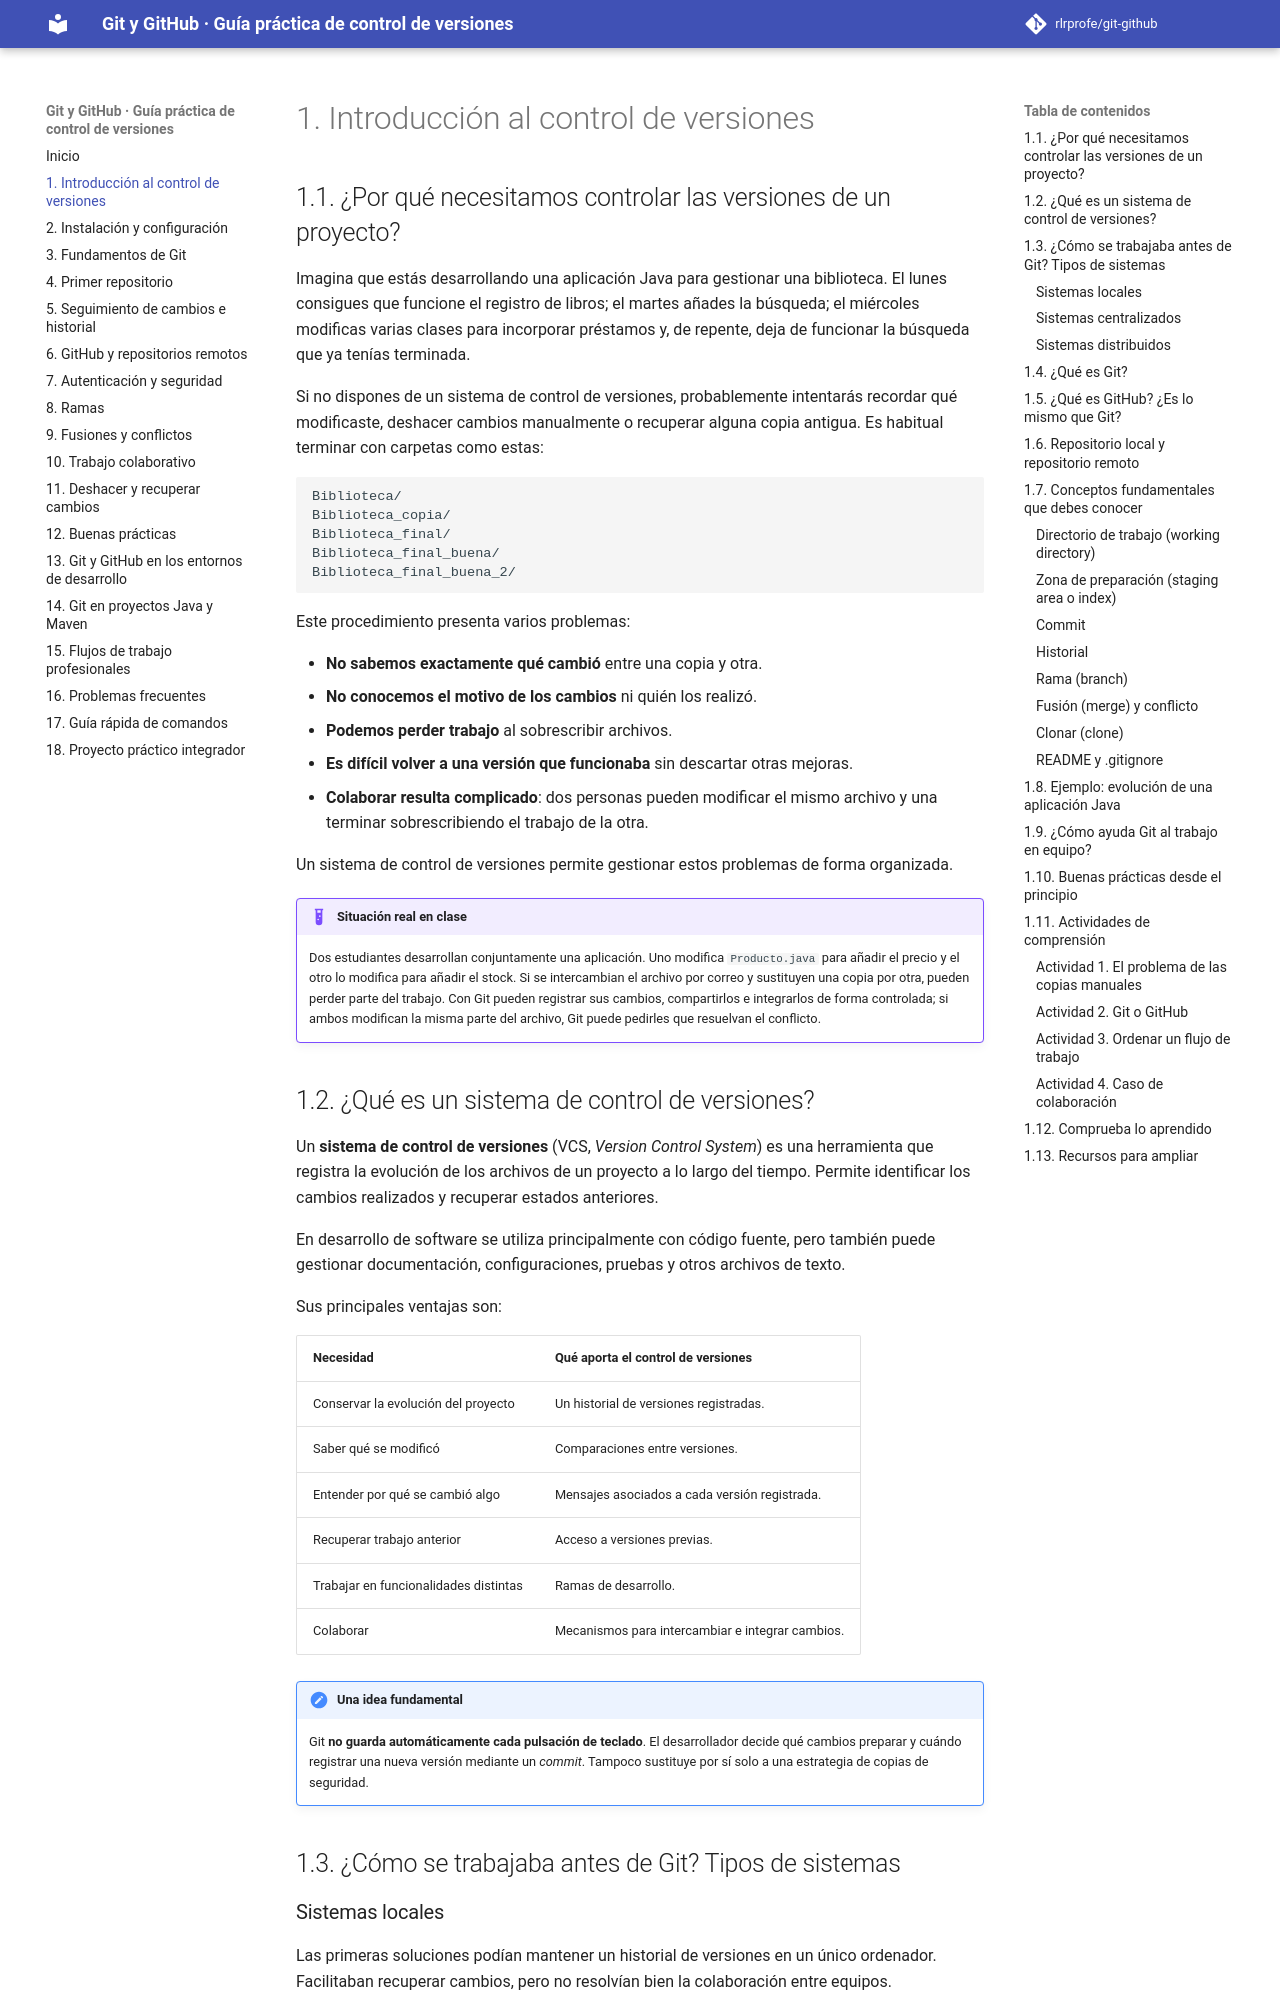

repository: rlrprofe/git-github · page: capitulos/01-introduccion/index.html · generator: mkdocs

# 1. Introducción al control de versiones

## 1.1. ¿Por qué necesitamos controlar las versiones de un proyecto?

Imagina que estás desarrollando una aplicación Java para gestionar una biblioteca. El lunes consigues que funcione el registro de libros; el martes añades la búsqueda; el miércoles modificas varias clases para incorporar préstamos y, de repente, deja de funcionar la búsqueda que ya tenías terminada.

Si no dispones de un sistema de control de versiones, probablemente intentarás recordar qué modificaste, deshacer cambios manualmente o recuperar alguna copia antigua. Es habitual terminar con carpetas como estas:

```text
Biblioteca/
Biblioteca_copia/
Biblioteca_final/
Biblioteca_final_buena/
Biblioteca_final_buena_2/
```

Este procedimiento presenta varios problemas:

- **No sabemos exactamente qué cambió** entre una copia y otra.
- **No conocemos el motivo de los cambios** ni quién los realizó.
- **Podemos perder trabajo** al sobrescribir archivos.
- **Es difícil volver a una versión que funcionaba** sin descartar otras mejoras.
- **Colaborar resulta complicado**: dos personas pueden modificar el mismo archivo y una terminar sobrescribiendo el trabajo de la otra.

Un sistema de control de versiones permite gestionar estos problemas de forma organizada.

!!! example "Situación real en clase"
    Dos estudiantes desarrollan conjuntamente una aplicación. Uno modifica `Producto.java` para añadir el precio y el otro lo modifica para añadir el stock. Si se intercambian el archivo por correo y sustituyen una copia por otra, pueden perder parte del trabajo. Con Git pueden registrar sus cambios, compartirlos e integrarlos de forma controlada; si ambos modifican la misma parte del archivo, Git puede pedirles que resuelvan el conflicto.

## 1.2. ¿Qué es un sistema de control de versiones?

Un **sistema de control de versiones** (VCS, *Version Control System*) es una herramienta que registra la evolución de los archivos de un proyecto a lo largo del tiempo. Permite identificar los cambios realizados y recuperar estados anteriores.

En desarrollo de software se utiliza principalmente con código fuente, pero también puede gestionar documentación, configuraciones, pruebas y otros archivos de texto.

Sus principales ventajas son:

| Necesidad | Qué aporta el control de versiones |
|---|---|
| Conservar la evolución del proyecto | Un historial de versiones registradas. |
| Saber qué se modificó | Comparaciones entre versiones. |
| Entender por qué se cambió algo | Mensajes asociados a cada versión registrada. |
| Recuperar trabajo anterior | Acceso a versiones previas. |
| Trabajar en funcionalidades distintas | Ramas de desarrollo. |
| Colaborar | Mecanismos para intercambiar e integrar cambios. |

!!! important "Una idea fundamental"
    Git **no guarda automáticamente cada pulsación de teclado**. El desarrollador decide qué cambios preparar y cuándo registrar una nueva versión mediante un *commit*. Tampoco sustituye por sí solo a una estrategia de copias de seguridad.

## 1.3. ¿Cómo se trabajaba antes de Git? Tipos de sistemas

### Sistemas locales

Las primeras soluciones podían mantener un historial de versiones en un único ordenador. Facilitaban recuperar cambios, pero no resolvían bien la colaboración entre equipos.
